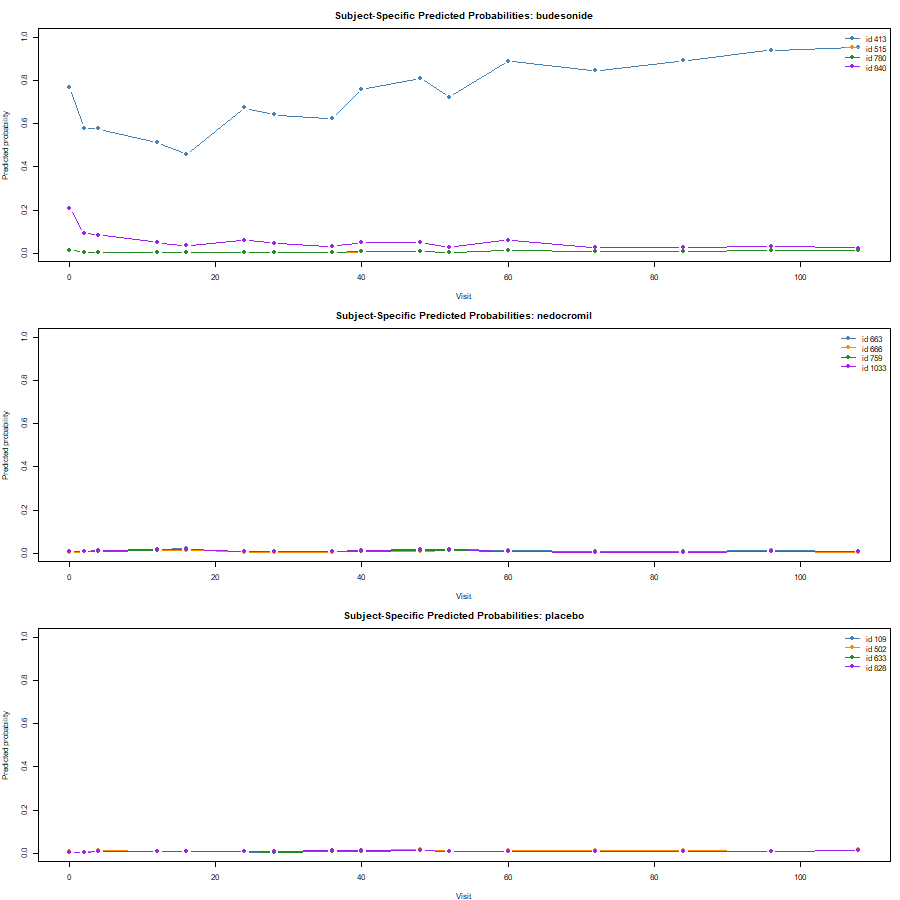

The data file committed next to this chart (first rows):
id, TG, visitc, predicted_probability
413, budesonide, 0, 0.766
413, budesonide, 2, 0.5793
413, budesonide, 4, 0.5752
413, budesonide, 12, 0.5126
413, budesonide, 16, 0.4588
413, budesonide, 24, 0.6726
413, budesonide, 28, 0.6402
413, budesonide, 36, 0.6246
413, budesonide, 40, 0.7575
413, budesonide, 48, 0.8099
413, budesonide, 52, 0.7226
413, budesonide, 60, 0.8892
413, budesonide, 72, 0.8436
413, budesonide, 84, 0.8904
413, budesonide, 96, 0.9395
413, budesonide, 108, 0.9528
515, budesonide, 0, 0.01352
515, budesonide, 2, 0.00554
515, budesonide, 4, 0.005263
515, budesonide, 12, 0.003564
515, budesonide, 16, 0.002683
515, budesonide, 24, 0.005642
515, budesonide, 28, 0.004563
515, budesonide, 36, 0.003716
515, budesonide, 40, 0.006491
515, budesonide, 48, 0.007695
515, budesonide, 52, 0.004404
515, budesonide, 60, 0.01172
515, budesonide, 72, 0.006435
515, budesonide, 84, 0.007855
515, budesonide, 96, 0.01215
515, budesonide, 108, 0.01281
780, budesonide, 0, 0.01422
780, budesonide, 2, 0.005829
780, budesonide, 4, 0.005538
780, budesonide, 12, 0.003754
780, budesonide, 16, 0.002827
780, budesonide, 24, 0.005951
780, budesonide, 28, 0.004814
780, budesonide, 36, 0.003925
780, budesonide, 40, 0.006857
780, budesonide, 48, 0.008136
780, budesonide, 52, 0.004659
780, budesonide, 60, 0.01241
780, budesonide, 72, 0.006822
780, budesonide, 84, 0.008337
780, budesonide, 96, 0.01291
780, budesonide, 108, 0.01363
840, budesonide, 0, 0.2071
840, budesonide, 2, 0.09236
840, budesonide, 4, 0.08479
840, budesonide, 12, 0.05023
840, budesonide, 16, 0.03527
840, budesonide, 24, 0.06114
840, budesonide, 28, 0.04612
840, budesonide, 36, 0.03216
840, budesonide, 40, 0.05077
840, budesonide, 48, 0.05088
840, budesonide, 52, 0.02734
840, budesonide, 60, 0.05984
... 132 more rows
